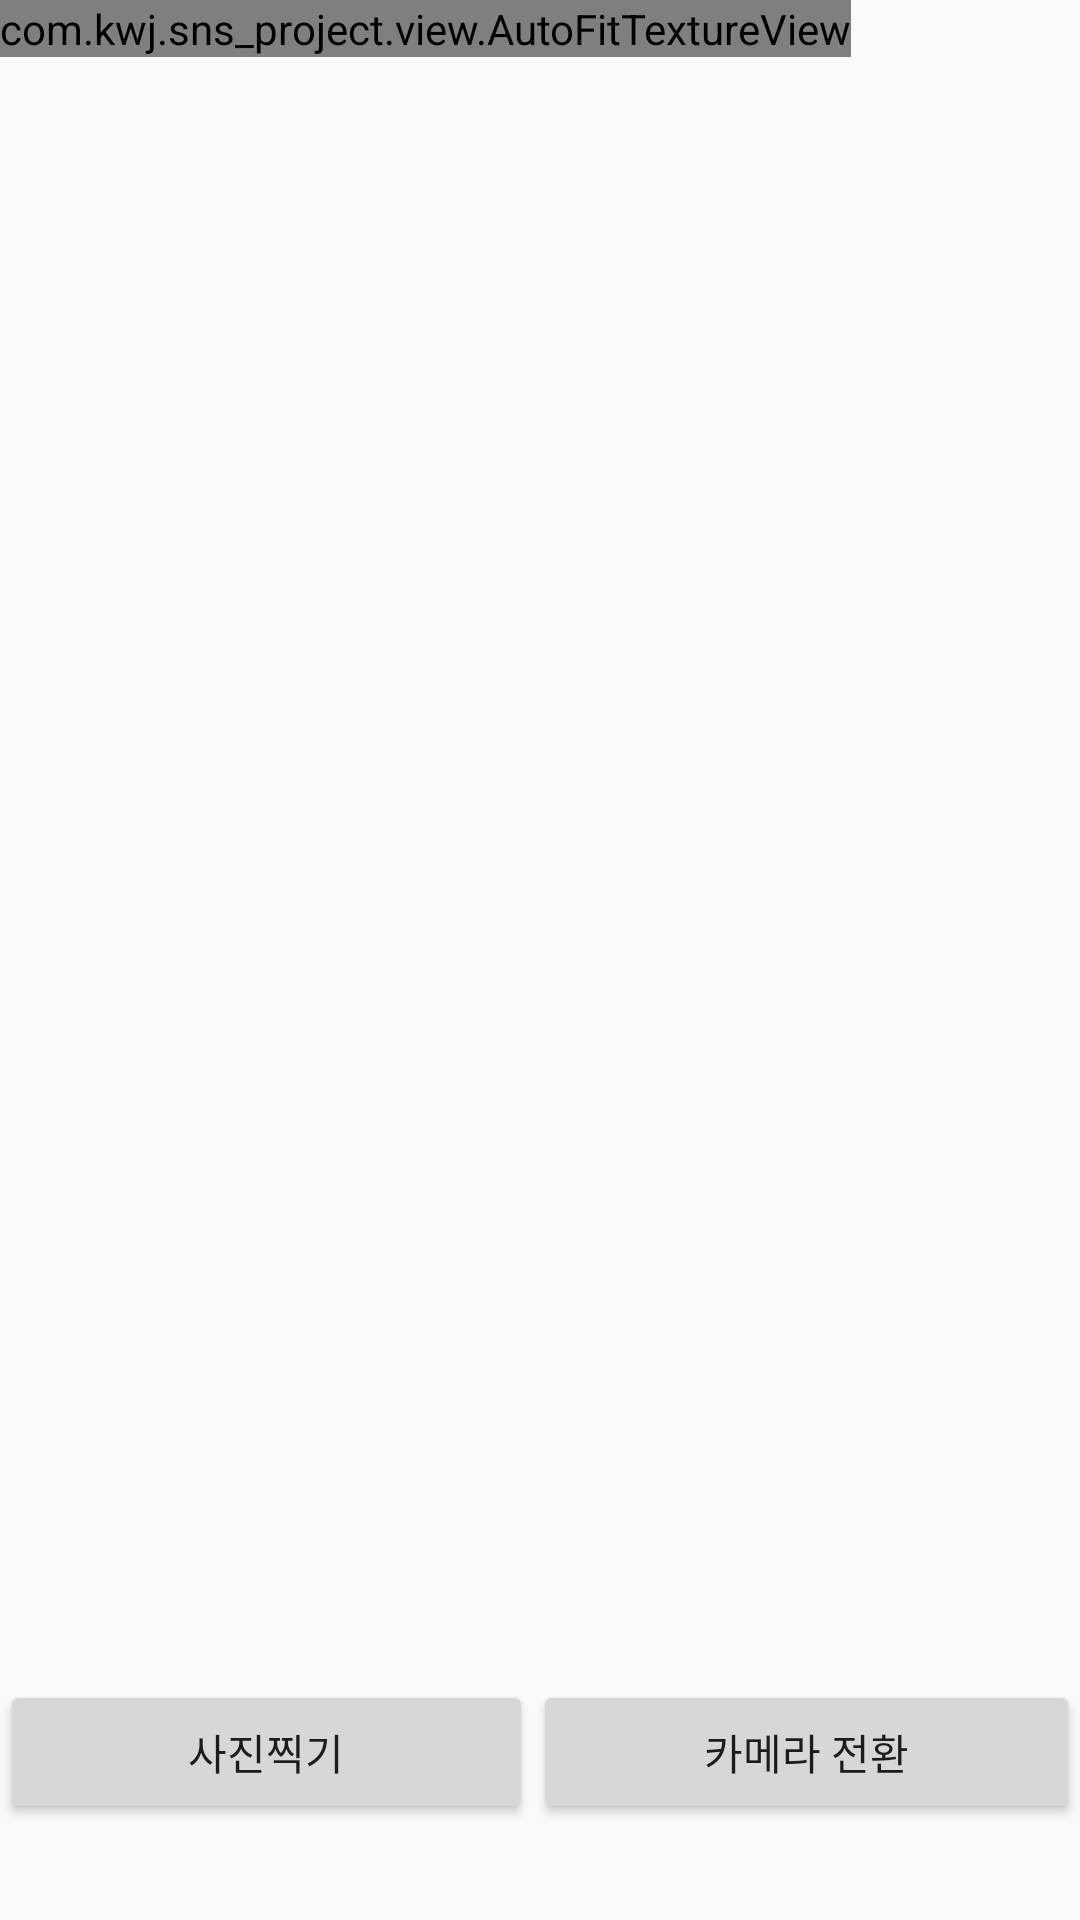

Android layout source for this screen:
<!-- AndroidManifest.xml: application theme Theme.SNS_project -->
<!-- res/layout/fragment_camera2_basic.xml -->
<?xml version="1.0" encoding="utf-8"?>
<RelativeLayout xmlns:android="http://schemas.android.com/apk/res/android"
    android:layout_width="match_parent"
    android:layout_height="match_parent">

    <com.kwj.sns_project.view.AutoFitTextureView
        android:id="@+id/texture"
        android:layout_width="wrap_content"
        android:layout_height="wrap_content"
        android:layout_alignParentStart="true"
        android:layout_alignParentTop="true" />

    <LinearLayout
        android:id="@+id/control"
        android:layout_width="match_parent"
        android:layout_height="112dp"
        android:layout_alignParentBottom="true"
        android:gravity="center"
        android:layout_alignParentStart="true"
        >

        <Button
            android:id="@+id/picture"
            android:layout_width="wrap_content"
            android:layout_height="wrap_content"
            android:layout_weight="1"
            android:text="사진찍기"
             />
        <Button
            android:id="@+id/btnChange"
            android:layout_width="wrap_content"
            android:layout_height="wrap_content"
            android:layout_weight="1"
            android:text="카메라 전환"
            />



    </LinearLayout>

</RelativeLayout>
<!-- resources referenced by this layout -->
<resources>
  <style name="Theme.SNS_project" parent="Theme.AppCompat.Light.NoActionBar">
          
          <item name="colorPrimary">@color/purple_500</item>
          <item name="colorPrimaryVariant">@color/purple_700</item>
          <item name="colorOnPrimary">@color/white</item>
          
          <item name="colorSecondary">@color/teal_200</item>
          <item name="colorSecondaryVariant">@color/teal_700</item>
          <item name="colorOnSecondary">@color/black</item>
          
          <item name="android:statusBarColor">?attr/colorPrimaryVariant</item>
  
          <item name="colorControlNormal">#ffffff</item>
          
      </style>
  <!-- not gathered from this repository: default colours our renderer supplied (Android Studio template values) -->
  <color name="purple_500">#FF6200EE</color>
  <color name="purple_700">#FF3700B3</color>
  <color name="teal_200">#FF03DAC5</color>
  <color name="teal_700">#FF018786</color>
  <color name="black">#FF000000</color>
  <color name="white">#FFFFFFFF</color>
</resources>
